Run: headless pygame with SDL's dummy video driver; simulated clock (each Clock.tick advances the game by its frame time, no real sleeping); random seed 0; keys injected as events and as key.get_pressed() state; no mouse input.
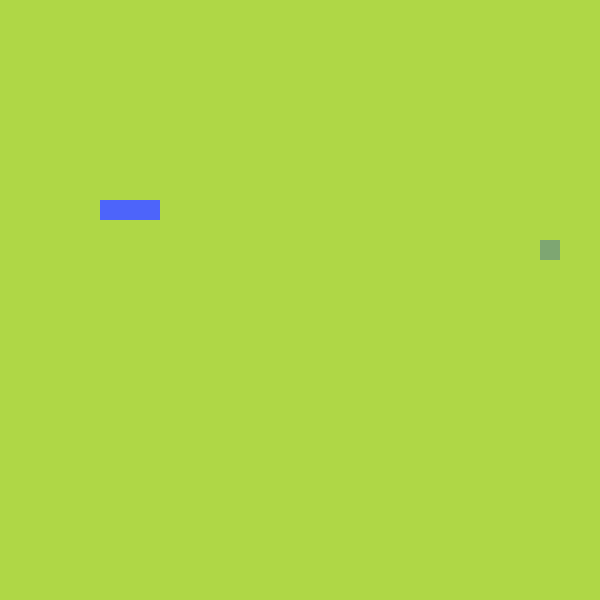
Frame 1 of 4 · flips 1–60 · no input
Frame 2 of 4 · flips 61–180 · tapped SPACE, RETURN · held RIGHT (→), D · screen unchanged from frame 1, image omitted
Frame 3 of 4 · flips 181–300 · held DOWN (↓), S · screen unchanged from frame 2, image omitted
Frame 4 of 4 · flips 301–420 · held LEFT (←), A, UP (↑), W · screen unchanged from frame 3, image omitted

The pygame program that drew these frames:

import pygame, sys, random
from pygame.math import Vector2

class Food:
    def __init__(self):
        self.create_food()
    
    def create_food(self):
        self.__x_food = random.randint(0, cell_num - 1)
        self.__y_food = random.randint(0, cell_num - 1)
        self.__pos = Vector2(self.__x_food, self.__y_food)

    def pos(self):
        return self.__pos

    def draw_food(self):
        x_pos = self.__pos.x * cell_size
        y_pos = self.__pos.y * cell_size
        weidth = height = cell_size
        food_rect = pygame.Rect(x_pos, y_pos, weidth, height)
        pygame.draw.rect(screen, (126, 166, 114), food_rect)

class Snake:
    def __init__(self):
        self.__body = [Vector2(7, 10), Vector2(6, 10), Vector2(5, 10)]
        self.__direction = Vector2(1, 0)
        self.__grow = False

    def head_pos(self):
        return self.__body[0]
    
    def body(self):
        return self.__body
    
    def direction(self):
        return self.__direction

    def draw_snake(self):
        for block in self.__body:
            x_pos = block.x * cell_size
            y_pos = block.y * cell_size
            weidth = height = cell_size
            block_rect = pygame.Rect(x_pos, y_pos, weidth, height)
            pygame.draw.rect(screen, (77, 100, 250), block_rect)

    def move_snake(self):
        if self.__grow: 
            self.__body.insert(0, self.__body[0] + self.__direction)
            self.__grow = False
        else:
            self.__body.pop()
            self.__body.insert(0, self.__body[0] + self.__direction)
            
    def change_direction(self, x, y):
        if self.__direction.x == 0 and y == 0: # left and right
            self.__direction.x = x 
            self.__direction.y = y

        if self.__direction.y == 0 and x == 0: # up and down
            self.__direction.x = x 
            self.__direction.y = y

    def grow_snake(self):
        self.__grow = True

class Main:
    def __init__(self):
        self.food = Food()
        self.snake = Snake()

    def draw_elements(self):
        self.food.draw_food()
        self.snake.draw_snake()

    def update(self):
        self.snake.move_snake()
        self.check_collision()
        self.check_fail()

    def check_collision(self):
        if self.food.pos() == self.snake.head_pos():
            self.food.create_food()
            self.snake.grow_snake()

    def check_fail(self):
        head = self.snake.head_pos()
        in_x_range = 0 <= head.x <= cell_num - 1
        in_y_range = 0 <= head.y <= cell_num - 1
        if not in_x_range or not in_y_range:
            self.game_over()

        snake = self.snake.body()
        for block in snake[1:]:
            if block == snake[0]:
                self.game_over()

    def game_over():
        pygame.quit()
        sys.exit()


pygame.init()

cell_size = 20
cell_num = 30
screen = pygame.display.set_mode((cell_size * cell_num, cell_size * cell_num))
clock = pygame.time.Clock()

main_game = Main()

SCREEN_UPDATE = pygame.USEREVENT
pygame.time.set_timer(SCREEN_UPDATE, 150)

running = True
while running:
    for event in pygame.event.get():
        if event.type == pygame.QUIT:
            running = False

        if event.type == SCREEN_UPDATE:
            main_game.update()

        if event.type == pygame.KEYDOWN:
            
            if event.key == pygame.K_UP:
                main_game.snake.change_direction(0, -1)
            if event.key == pygame.K_DOWN:
                main_game.snake.change_direction(0, 1)
            if event.key == pygame.K_LEFT:
                main_game.snake.change_direction(-1, 0)
            if event.key == pygame.K_RIGHT:
                main_game.snake.change_direction(1, 0)

    
    screen.fill((175, 215, 70))
    main_game.draw_elements()
    pygame.display.update()
    clock.tick(60)

pygame.quit()
sys.exit()
